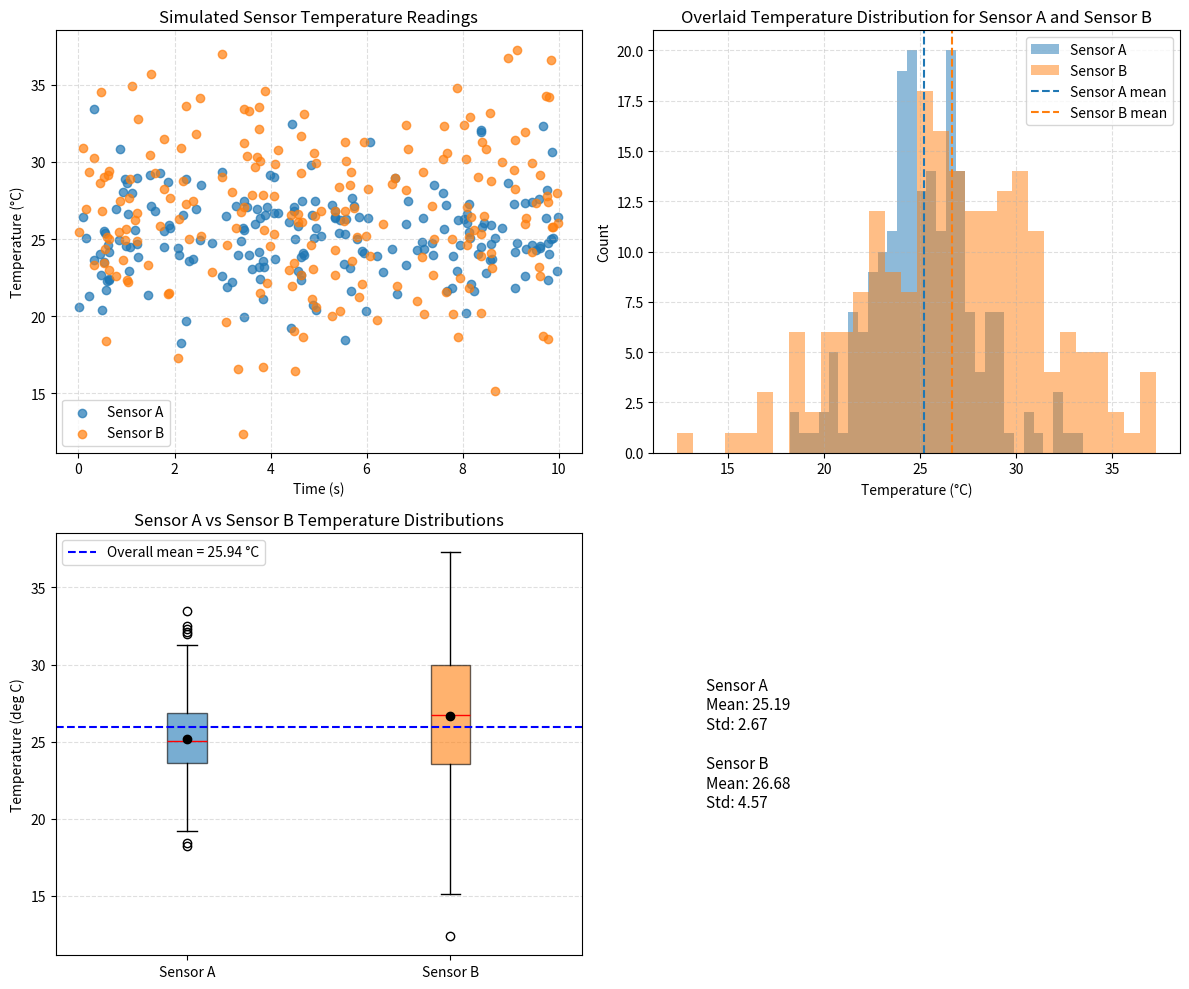

Reproduce this figure in Python.
"""Generate publication-quality sensor data visualizations.

This script creates synthetic temperature sensor data using NumPy
and produces scatter, histogram, and box plot visualizations saved
as PNG files.

Usage
-----
    python generate_plots.py
"""

import numpy as np
import matplotlib.pyplot as plt


def generate_data(seed):
    """Generate synthetic sensor temperature readings and timestamps.

    Parameters
    ----------
    seed : int
        Seed value for the NumPy random number generator.

    Returns
    -------
    sensor_a : numpy.ndarray
        Array of 200 synthetic temperature readings for Sensor A sampled
        from a normal distribution with mean 25°C and standard deviation 3°C.
    sensor_b : numpy.ndarray
        Array of 200 synthetic temperature readings for Sensor B sampled
        from a normal distribution with mean 27°C and standard deviation 4.5°C.
    timestamps : numpy.ndarray
        Array of 200 timestamps uniformly sampled between 0 and 10 seconds.
    """
    rng = np.random.default_rng(seed=seed)
    timestamps = rng.uniform(0, 10, 200)
    sensor_a = rng.normal(25, 3, 200)
    sensor_b = rng.normal(27, 4.5, 200)
    return sensor_a, sensor_b, timestamps

# Create plot_scatter(sensor_a, sensor_b, timestamps, ax) that draws
# the scatter plot from the notebook onto the given Axes object.
# NumPy-style docstring. Modifies ax in place, returns None.

def plot_scatter(sensor_a, sensor_b, timestamps, ax):
    """Draw a scatter plot of temperature readings versus time on the given Axes.

    Parameters
    ----------
    sensor_a : numpy.ndarray
        Array of Sensor A temperature readings.
    sensor_b : numpy.ndarray
        Array of Sensor B temperature readings.
    timestamps : numpy.ndarray
        Array of timestamps corresponding to each reading.
    ax : matplotlib.axes.Axes
        Axes object on which to draw the scatter plot.

    Returns
    -------
    None
        The function modifies ``ax`` in place.
    """
    ax.scatter(timestamps, sensor_a, color='tab:blue', alpha=0.7, label='Sensor A')
    ax.scatter(timestamps, sensor_b, color='tab:orange', alpha=0.7, label='Sensor B')
    ax.set_xlabel('Time (s)')
    ax.set_ylabel('Temperature (°C)')
    ax.set_title('Simulated Sensor Temperature Readings')
    ax.legend()
    ax.grid(True, linestyle='--', alpha=0.4)

# Create plot_histogram(data, bins, ax) that draws
# the histogram from the notebook onto the given Axes object.
# NumPy-style docstring. Modifies ax in place, returns None.

def plot_histogram(sensor_a, sensor_b, bins, ax):
    """Draw overlaid histograms for Sensor A and Sensor B on the specified Axes.

    Parameters
    ----------
    sensor_a : numpy.ndarray
        Sensor A temperature readings to plot.
    sensor_b : numpy.ndarray
        Sensor B temperature readings to plot.
    bins : int
        Number of bins to use for each histogram.
    ax : matplotlib.axes.Axes
        Axes object on which to draw the histograms.

    Returns
    -------
    None
        The function modifies ``ax`` in place.
    """
    ax.hist(sensor_a, bins=bins, alpha=0.5, color='tab:blue', label='Sensor A')
    ax.hist(sensor_b, bins=bins, alpha=0.5, color='tab:orange', label='Sensor B')
    for values, color, label in [(sensor_a, 'tab:blue', 'Sensor A mean'), (sensor_b, 'tab:orange', 'Sensor B mean')]:
        mean_value = np.mean(values)
        ax.axvline(mean_value, color=color, linestyle='--', linewidth=1.5, label=label)
    ax.set_xlabel('Temperature (°C)')
    ax.set_ylabel('Count')
    ax.set_title('Overlaid Temperature Distribution for Sensor A and Sensor B')
    ax.legend()
    ax.grid(True, linestyle='--', alpha=0.4)

# Create plot_boxplot(data, labels, ax) that draws
# the box plot from the notebook onto the given Axes object.
# NumPy-style docstring. Modifies ax in place, returns None.

def plot_boxplot(data, labels, ax):
    """Draw a side-by-side box plot for the given datasets on the provided Axes.

    Parameters
    ----------
    data : list of numpy.ndarray
        List of data arrays to visualize in separate box plots.
    labels : list of str
        Labels for each dataset shown on the x-axis.
    ax : matplotlib.axes.Axes
        Axes object on which to draw the box plot.

    Returns
    -------
    None
        The function modifies ``ax`` in place.
    """
    box = ax.boxplot(
        data,
        labels=labels,
        patch_artist=True,
        showmeans=True,
        boxprops=dict(facecolor='lightgray', edgecolor='black'),
        medianprops=dict(color='red'),
        whiskerprops=dict(color='black'),
        capprops=dict(color='black'),
        meanprops=dict(marker='o', markerfacecolor='black', markeredgecolor='black')
    )
    colors = ['tab:blue', 'tab:orange']
    for patch, color in zip(box['boxes'], colors):
        patch.set_facecolor(color)
        patch.set_alpha(0.6)

    overall_mean = np.mean(np.concatenate(data))
    ax.axhline(overall_mean, color='blue', linestyle='--', linewidth=1.5,
               label=f'Overall mean = {overall_mean:.2f} °C')
    ax.set_ylabel('Temperature (deg C)')
    ax.set_title('Sensor A vs Sensor B Temperature Distributions')
    ax.legend()
    ax.grid(True, axis='y', linestyle='--', alpha=0.4)

# Create main() that generates data, creates a 1x3 subplot figure,
# calls each plot function, adjusts layout, and saves as sensor_analysis.png
# at 150 DPI with tight bounding box.
def main():
    """Generate sensor data, create plots, and save the figure.

    The function generates synthetic temperature readings for two sensors,
    creates a 2x2 subplot figure, draws the scatter plot, histogram, and
    box plot on separate Axes, and uses the fourth Axes to display summary
    statistics. The layout is adjusted and the result is saved as
    ``sensor_analysis.png`` with 150 DPI and a tight bounding box.

    Returns
    -------
    None
        The function saves the figure to disk and does not return a value.
    """
    seed = 8265
    sensor_a, sensor_b, timestamps = generate_data(seed)

    fig, axes = plt.subplots(2, 2, figsize=(12, 10))

    # Flatten axes for easier indexing
    axes = axes.flatten()

    plot_scatter(sensor_a, sensor_b, timestamps, axes[0])
    plot_histogram(sensor_a, sensor_b, bins=30, ax=axes[1])
    plot_boxplot([sensor_a, sensor_b], labels=['Sensor A', 'Sensor B'], ax=axes[2])

    # Fourth subplot: summary statistics
    ax_stats = axes[3]
    ax_stats.axis('off')

    stats_text = (
        f"Sensor A\n"
        f"Mean: {sensor_a.mean():.2f}\n"
        f"Std: {sensor_a.std():.2f}\n\n"
        f"Sensor B\n"
        f"Mean: {sensor_b.mean():.2f}\n"
        f"Std: {sensor_b.std():.2f}"
    )

    ax_stats.text(0.1, 0.5, stats_text, fontsize=11, va='center')

    fig.tight_layout()
    fig.savefig('sensor_analysis.png', dpi=150, bbox_inches='tight')


if __name__ == '__main__':
    main()
